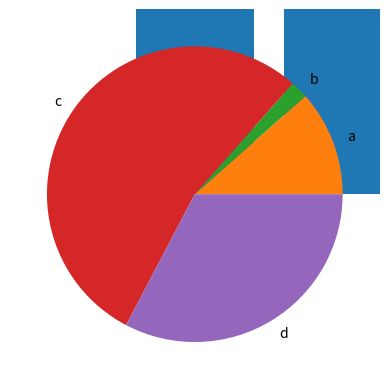

Recreate this plot in Python.
import matplotlib.pyplot as plt
import numpy as np

x = np.array(["a","b","c","d"])
y = np.array([12,2,56,34])

plt.bar(x,y)
plt.show()

plt.pie(y,labels=x)
plt.show()

plt.hist(y)
plt.show()

x = np.array([5,7,8,7,2,17,2,9,4,11,12,9,6])
y = np.array([99,86,87,88,111,86,103,87,94,78,77,85,86])

plt.scatter(x,y)
plt.show()